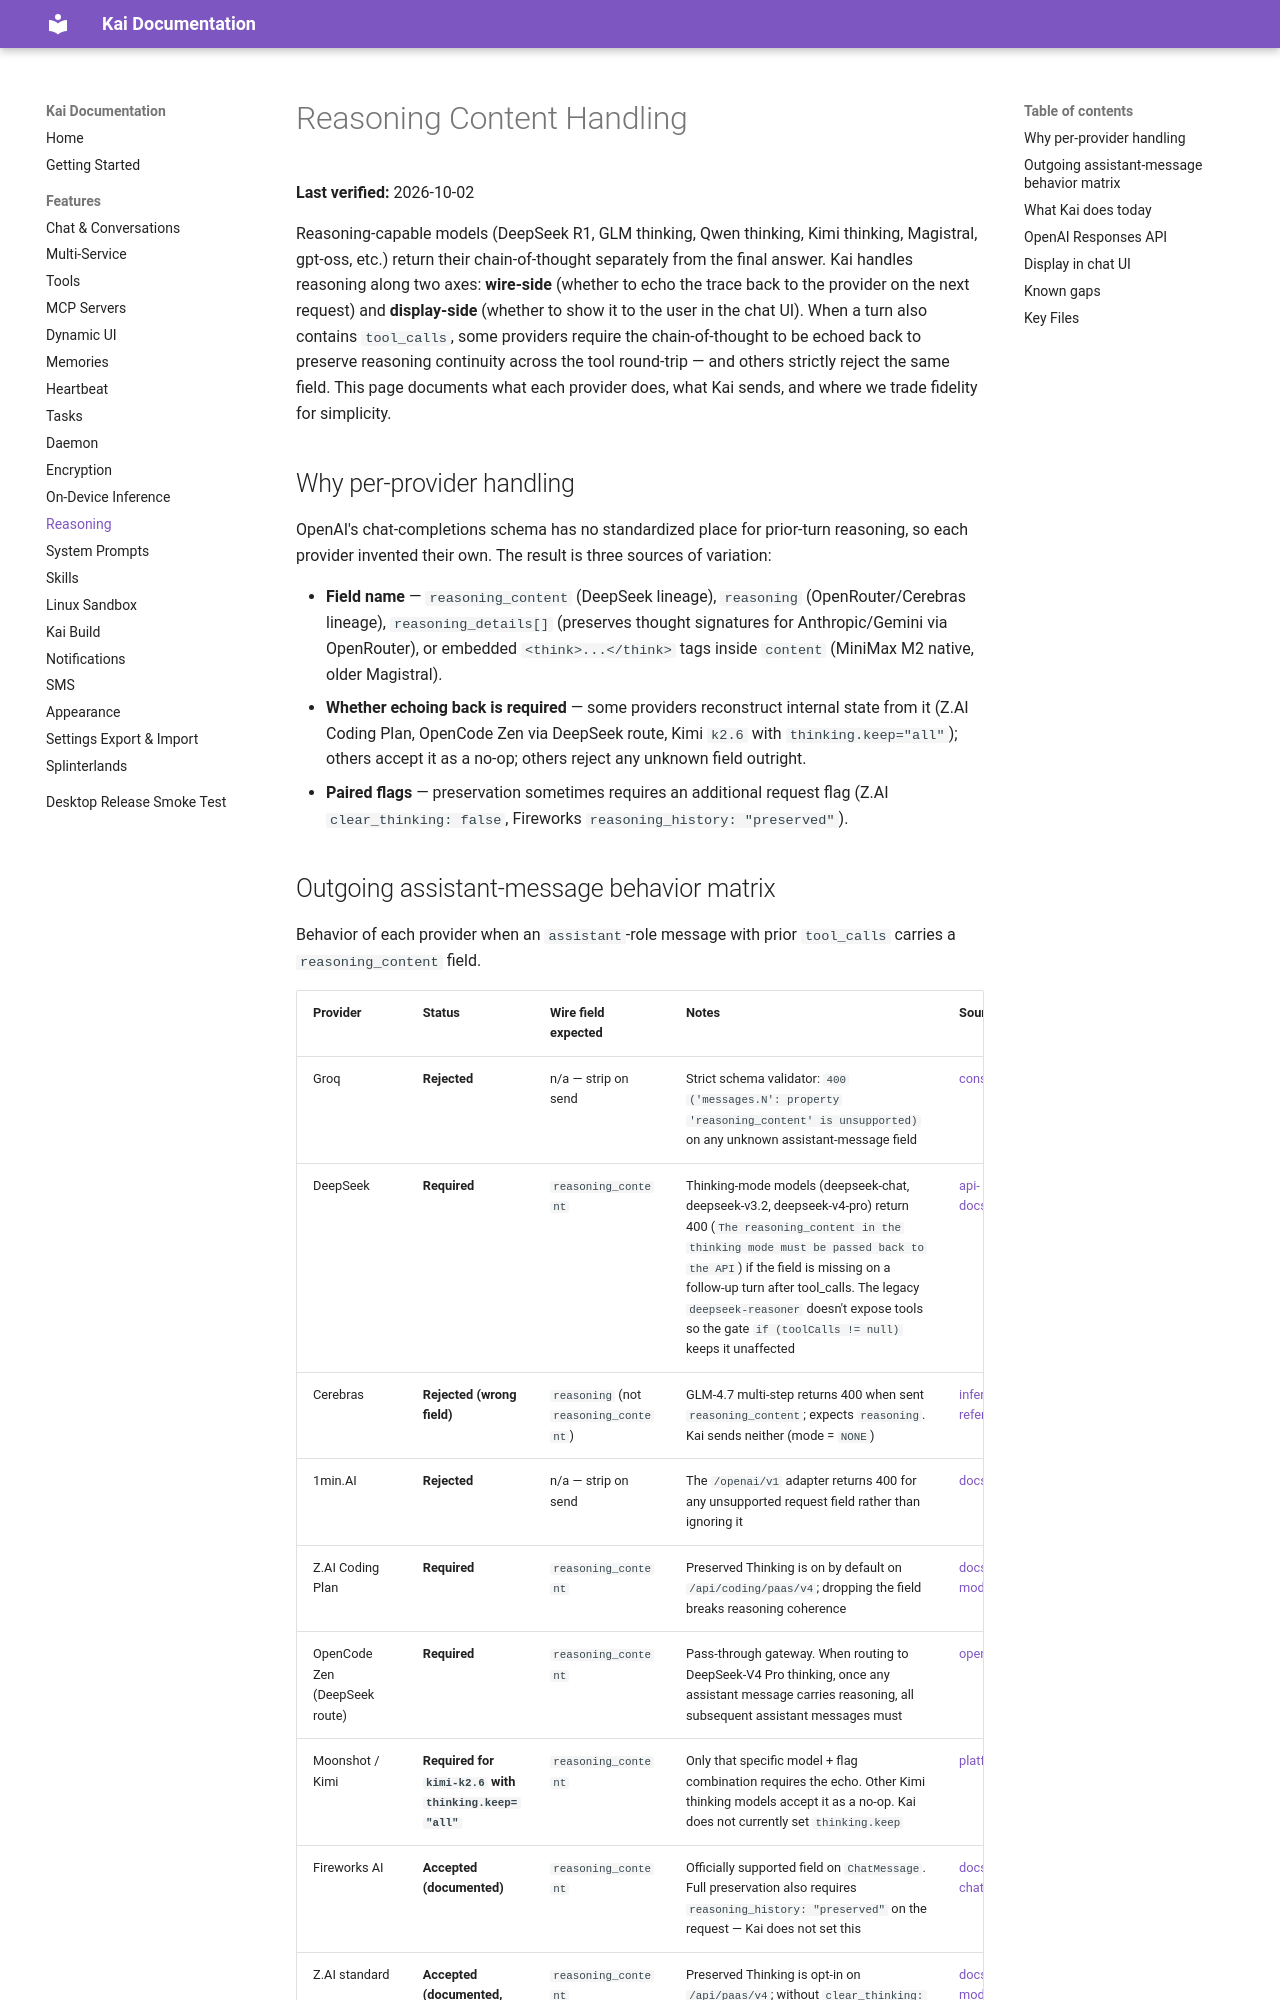

repository: tailscale1313-design/kai-lite · page: docs/features/reasoning/index.html · generator: mkdocs

# Reasoning Content Handling

**Last verified:** 2026-10-02

Reasoning-capable models (DeepSeek R1, GLM thinking, Qwen thinking, Kimi thinking, Magistral, gpt-oss, etc.) return their chain-of-thought separately from the final answer. Kai handles reasoning along two axes: **wire-side** (whether to echo the trace back to the provider on the next request) and **display-side** (whether to show it to the user in the chat UI). When a turn also contains `tool_calls`, some providers require the chain-of-thought to be echoed back to preserve reasoning continuity across the tool round-trip — and others strictly reject the same field. This page documents what each provider does, what Kai sends, and where we trade fidelity for simplicity.

## Why per-provider handling

OpenAI's chat-completions schema has no standardized place for prior-turn reasoning, so each provider invented their own. The result is three sources of variation:

- **Field name** — `reasoning_content` (DeepSeek lineage), `reasoning` (OpenRouter/Cerebras lineage), `reasoning_details[]` (preserves thought signatures for Anthropic/Gemini via OpenRouter), or embedded `<think>...</think>` tags inside `content` (MiniMax M2 native, older Magistral).
- **Whether echoing back is required** — some providers reconstruct internal state from it (Z.AI Coding Plan, OpenCode Zen via DeepSeek route, Kimi `k2.6` with `thinking.keep="all"`); others accept it as a no-op; others reject any unknown field outright.
- **Paired flags** — preservation sometimes requires an additional request flag (Z.AI `clear_thinking: false`, Fireworks `reasoning_history: "preserved"`).
